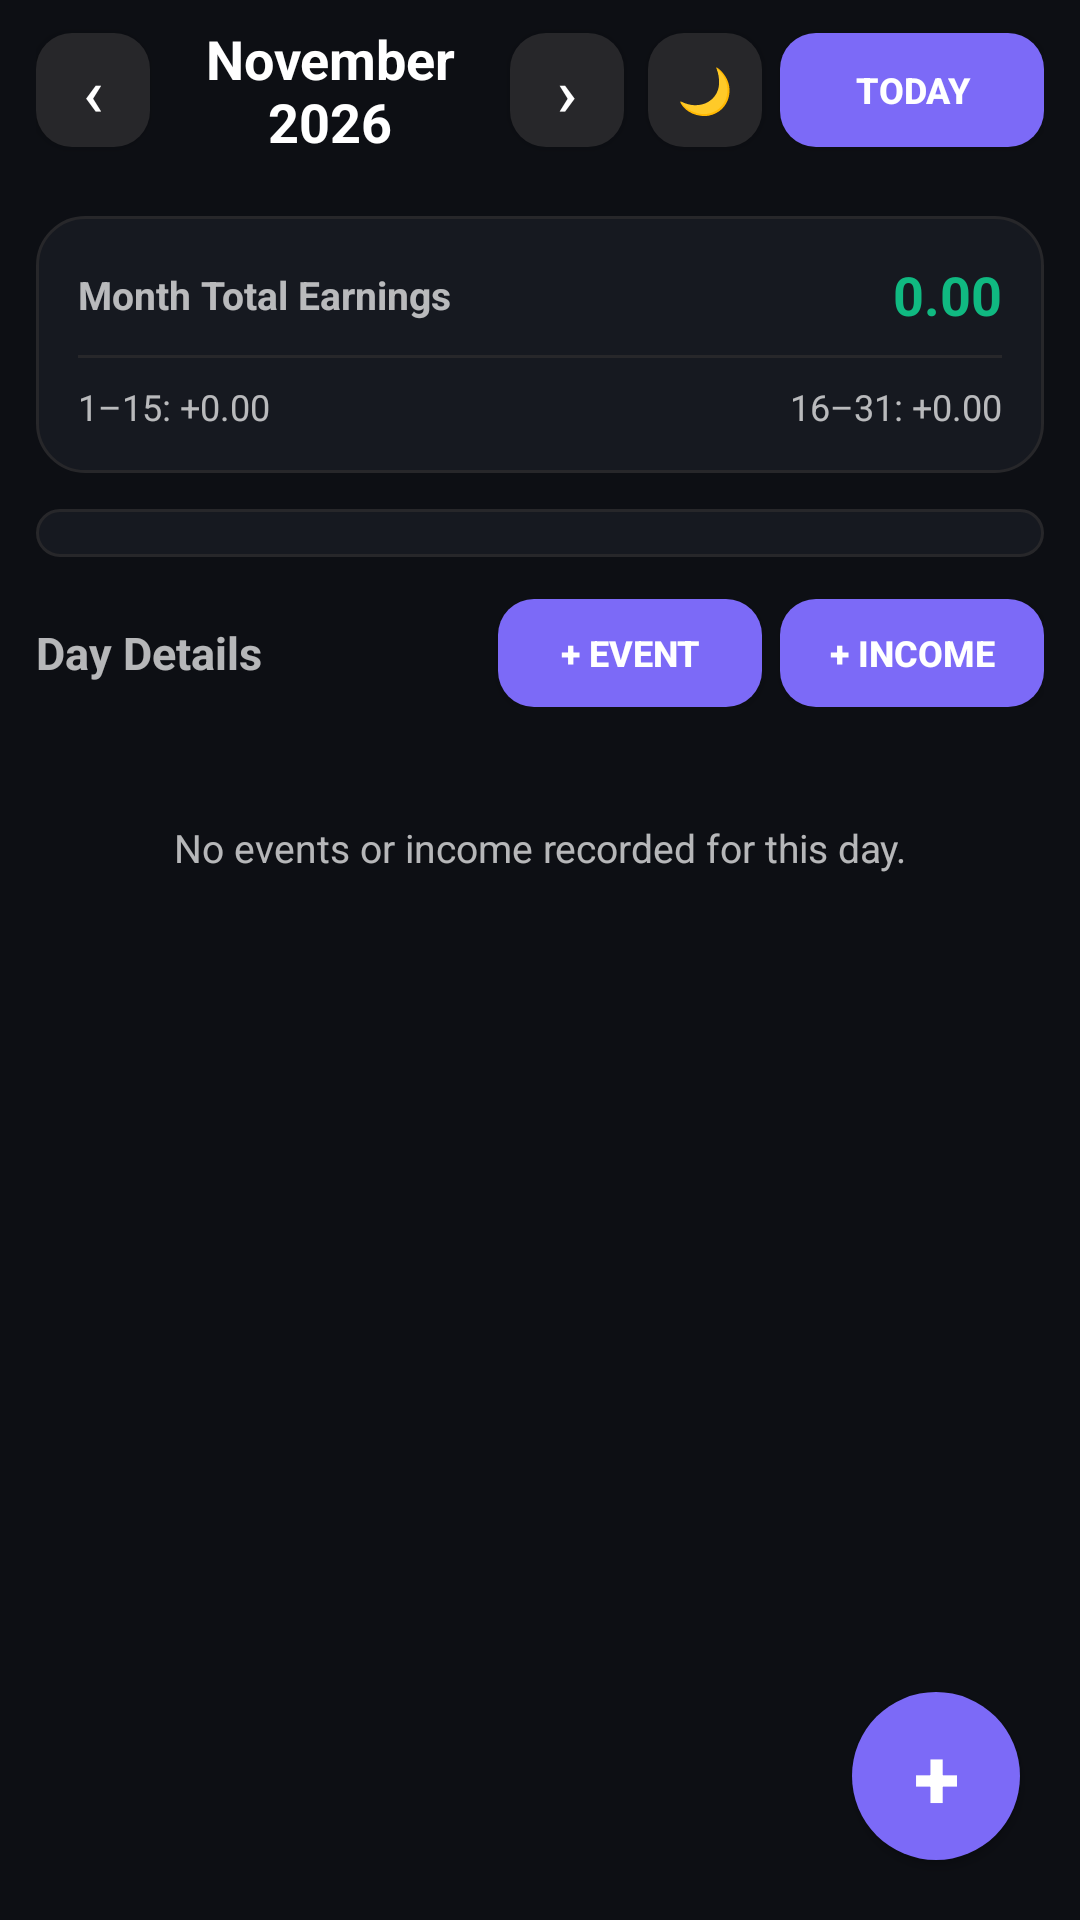

Produce the Android XML layout that renders to this screen, including the resource entries it uses.
<!-- AndroidManifest.xml: application theme AppTheme -->
<!-- res/layout/activity_main.xml -->
<?xml version="1.0" encoding="utf-8"?>
<FrameLayout xmlns:android="http://schemas.android.com/apk/res/android"
    android:id="@+id/main_root"
    android:layout_width="match_parent"
    android:layout_height="match_parent">

    <LinearLayout
        android:layout_width="match_parent"
        android:layout_height="match_parent"
        android:orientation="vertical">

        
        <LinearLayout
            android:id="@+id/top_bar"
            android:layout_width="match_parent"
            android:layout_height="60dp"
            android:gravity="center_vertical"
            android:orientation="horizontal"
            android:paddingLeft="12dp"
            android:paddingRight="12dp"
            android:elevation="6dp">

            <Button
                android:id="@+id/btn_prev_month"
                android:layout_width="38dp"
                android:layout_height="38dp"
                android:text="‹"
                android:textSize="22sp"
                android:textColor="#ffffff"
                android:background="@drawable/bg_button_secondary" />

            <TextView
                android:id="@+id/tv_month_header"
                android:layout_width="0dp"
                android:layout_height="wrap_content"
                android:layout_weight="1"
                android:gravity="center"
                android:text="November 2026"
                android:textColor="#ffffff"
                android:textSize="18sp"
                android:textStyle="bold" />

            <Button
                android:id="@+id/btn_next_month"
                android:layout_width="38dp"
                android:layout_height="38dp"
                android:text="›"
                android:textSize="22sp"
                android:textColor="#ffffff"
                android:background="@drawable/bg_button_secondary" />

            <View
                android:layout_width="8dp"
                android:layout_height="1dp" />

            <Button
                android:id="@+id/btn_theme_toggle"
                android:layout_width="38dp"
                android:layout_height="38dp"
                android:text="🌙"
                android:textSize="15sp"
                android:background="@drawable/bg_button_secondary" />

            <View
                android:layout_width="6dp"
                android:layout_height="1dp" />

            <Button
                android:id="@+id/btn_today"
                android:layout_width="wrap_content"
                android:layout_height="38dp"
                android:text="Today"
                android:textColor="#ffffff"
                android:textSize="12sp"
                android:textStyle="bold"
                android:background="@drawable/bg_button"
                android:paddingLeft="10dp"
                android:paddingRight="10dp" />
        </LinearLayout>

        <ScrollView
            android:layout_width="match_parent"
            android:layout_height="match_parent"
            android:fillViewport="true">

            <LinearLayout
                android:layout_width="match_parent"
                android:layout_height="wrap_content"
                android:orientation="vertical"
                android:padding="12dp"
                android:paddingBottom="90dp">

                
                <LinearLayout
                    android:id="@+id/card_month_summary"
                    android:layout_width="match_parent"
                    android:layout_height="wrap_content"
                    android:orientation="vertical"
                    android:background="@drawable/bg_card"
                    android:padding="14dp"
                    android:layout_marginBottom="12dp">

                    <LinearLayout
                        android:layout_width="match_parent"
                        android:layout_height="wrap_content"
                        android:orientation="horizontal"
                        android:gravity="center_vertical">

                        <TextView
                            android:id="@+id/tv_month_total_label"
                            android:layout_width="0dp"
                            android:layout_height="wrap_content"
                            android:layout_weight="1"
                            android:text="Month Total Earnings"
                            android:textSize="13sp"
                            android:textStyle="bold" />

                        <TextView
                            android:id="@+id/tv_month_total_value"
                            android:layout_width="wrap_content"
                            android:layout_height="wrap_content"
                            android:text="0.00"
                            android:textColor="#10b981"
                            android:textSize="18sp"
                            android:textStyle="bold" />
                    </LinearLayout>

                    <View
                        android:id="@+id/divider_summary"
                        android:layout_width="match_parent"
                        android:layout_height="1dp"
                        android:background="#27272a"
                        android:layout_marginTop="8dp"
                        android:layout_marginBottom="8dp" />

                    <LinearLayout
                        android:layout_width="match_parent"
                        android:layout_height="wrap_content"
                        android:orientation="horizontal">

                        <TextView
                            android:id="@+id/tv_half1_label"
                            android:layout_width="0dp"
                            android:layout_height="wrap_content"
                            android:layout_weight="1"
                            android:text="1–15: +0.00"
                            android:textSize="12sp" />

                        <TextView
                            android:id="@+id/tv_half2_label"
                            android:layout_width="wrap_content"
                            android:layout_height="wrap_content"
                            android:text="16–31: +0.00"
                            android:textSize="12sp" />
                    </LinearLayout>
                </LinearLayout>

                
                <LinearLayout
                    android:id="@+id/card_calendar"
                    android:layout_width="match_parent"
                    android:layout_height="wrap_content"
                    android:orientation="vertical"
                    android:background="@drawable/bg_card"
                    android:padding="8dp"
                    android:layout_marginBottom="14dp">

                    <FrameLayout
                        android:id="@+id/month_view_container"
                        android:layout_width="match_parent"
                        android:layout_height="wrap_content" />
                </LinearLayout>

                
                <LinearLayout
                    android:layout_width="match_parent"
                    android:layout_height="wrap_content"
                    android:orientation="horizontal"
                    android:gravity="center_vertical"
                    android:layout_marginBottom="8dp">

                    <TextView
                        android:id="@+id/tv_selected_date_title"
                        android:layout_width="0dp"
                        android:layout_height="wrap_content"
                        android:layout_weight="1"
                        android:text="Day Details"
                        android:textSize="15sp"
                        android:textStyle="bold" />

                    <Button
                        android:id="@+id/btn_add_event_main"
                        android:layout_width="wrap_content"
                        android:layout_height="36dp"
                        android:text="+ Event"
                        android:textColor="#ffffff"
                        android:textSize="12sp"
                        android:textStyle="bold"
                        android:background="@drawable/bg_button"
                        android:paddingLeft="10dp"
                        android:paddingRight="10dp" />

                    <View
                        android:layout_width="6dp"
                        android:layout_height="1dp" />

                    <Button
                        android:id="@+id/btn_add_income_main"
                        android:layout_width="wrap_content"
                        android:layout_height="36dp"
                        android:text="+ Income"
                        android:textColor="#ffffff"
                        android:textSize="12sp"
                        android:textStyle="bold"
                        android:background="@drawable/bg_button"
                        android:paddingLeft="10dp"
                        android:paddingRight="10dp" />
                </LinearLayout>

                
                <LinearLayout
                    android:id="@+id/container_daily_income"
                    android:layout_width="match_parent"
                    android:layout_height="wrap_content"
                    android:orientation="vertical"
                    android:layout_marginBottom="6dp" />

                
                <LinearLayout
                    android:id="@+id/container_events"
                    android:layout_width="match_parent"
                    android:layout_height="wrap_content"
                    android:orientation="vertical" />

                
                <TextView
                    android:id="@+id/tv_empty_day"
                    android:layout_width="match_parent"
                    android:layout_height="wrap_content"
                    android:gravity="center"
                    android:padding="24dp"
                    android:text="No events or income recorded for this day."
                    android:textSize="13sp"
                    android:lineSpacingExtra="3dp" />



            </LinearLayout>
        </ScrollView>
    </LinearLayout>

    
    <Button
        android:id="@+id/fab_add"
        android:layout_width="56dp"
        android:layout_height="56dp"
        android:layout_gravity="bottom|end"
        android:layout_margin="20dp"
        android:background="@drawable/ripple_fab"
        android:text="+"
        android:textSize="28sp"
        android:textStyle="bold"
        android:textColor="#ffffff"
        android:elevation="8dp" />

</FrameLayout>
<!-- resources referenced by this layout -->
<resources>
  <!-- drawable bg_button (drawable) -->
  <?xml version="1.0" encoding="utf-8"?>
  <shape xmlns:android="http://schemas.android.com/apk/res/android"
      android:shape="rectangle">
      <solid android:color="#7c6af7" />
      <corners android:radius="12dp" />
  </shape>
  <!-- drawable bg_button_secondary (drawable) -->
  <?xml version="1.0" encoding="utf-8"?>
  <shape xmlns:android="http://schemas.android.com/apk/res/android"
      android:shape="rectangle">
      <solid android:color="#27272a" />
      <corners android:radius="12dp" />
  </shape>
  <!-- drawable bg_card (drawable) -->
  <?xml version="1.0" encoding="utf-8"?>
  <shape xmlns:android="http://schemas.android.com/apk/res/android"
      android:shape="rectangle">
      <solid android:color="#161920" />
      <corners android:radius="16dp" />
      <stroke android:width="1dp" android:color="#27272a" />
  </shape>
  <!-- drawable ripple_fab (drawable) -->
  <?xml version="1.0" encoding="utf-8"?>
  <ripple xmlns:android="http://schemas.android.com/apk/res/android"
      android:color="#99ffffff">
      <item>
          <shape android:shape="oval">
              <solid android:color="@color/accent" />
          </shape>
      </item>
  </ripple>
  <style name="AppTheme" parent="android:Theme.Material.NoActionBar">
          <item name="android:colorPrimary">#7c6af7</item>
          <item name="android:colorPrimaryDark">#0d0f14</item>
          <item name="android:colorAccent">#7c6af7</item>
          <item name="android:windowBackground">#0d0f14</item>
      </style>
  <color name="accent">#7c6af7</color>
</resources>
